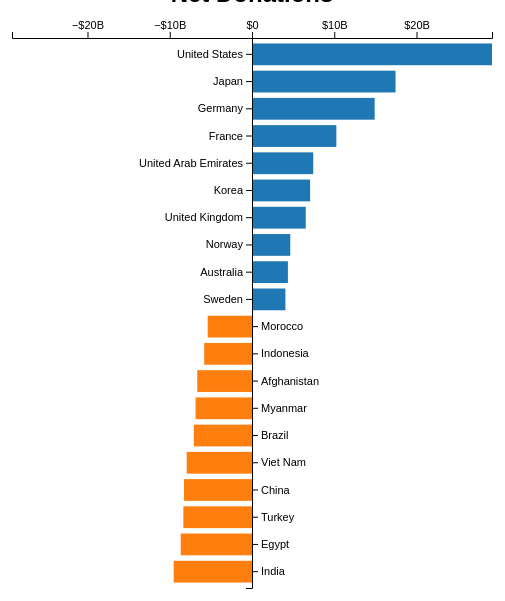
D3 v6 page, settled after 360 driven frames (6 s of simulated time); the page loaded 1 data file(s).


// ── chart1.js
d3.csv("country_data.csv").then(showData);

function showData(data) {
  // filter countries with only $1B + or - net donations
  data = data.filter((d, i, e) => i < 10 || i > e.length - 1 - 10);

  let config = getBarChartConfig();
  let scales = getBarChartScales(data, config);

  drawAxes(data, scales, config);
  drawBars(data, scales, config);
}

function getBarChartConfig() {
  let width = 500;
  let height = 600;
  let margin = {
    top: 30,
    bottom: 20,
    left: 10,
    right: 10,
  };

  let bodyHeight = height - margin.top - margin.bottom;
  let bodyWidth = width - margin.left - margin.right;

  let container = d3.select("#chart1");
  container.attr("width", width).attr("height", height);

  return { width, height, margin, bodyHeight, bodyWidth, container };
}

function getBarChartScales(data, config) {
  let { bodyHeight, bodyWidth } = config;
  let max = d3.max(data, (d) => +d.net_donations);
  let min = d3.min(data, (d) => +d.net_donations);
  let y0 = Math.max(Math.abs(min), Math.abs(max));

  let xScale = d3.scaleLinear().range([0, bodyWidth]).domain([-y0, y0]);

  let yScale = d3
    .scaleBand()
    .range([0, bodyHeight])
    .domain(data.map((d) => d.country))
    .padding(0.2);

  return { xScale, yScale };
}

function drawBars(data, scales, config) {
  let { margin, container } = config;
  let { xScale, yScale } = scales;
  let body = container
    .append("g")
    .style("transform", `translate(${margin.left}px, ${margin.top}px)`);

  let bars = body.selectAll(".bar").data(data);

  bars
    .enter()
    .append("rect")
    .attr("height", yScale.bandwidth())
    .attr("x", (d) => xScale(Math.min(0, d.net_donations)))
    .attr("y", (d) => yScale(d.country))
    .attr("width", (d) => Math.abs(xScale(d.net_donations) - xScale(0)))
    .attr("class", "bar")
    .style("fill", (d) => {
      return d.net_donations > 0 ? "#1f77b4" : "#ff7f0e";
    })
    .on("mouseover", function (event, d) {
      showTooltip(d3.format("$0.2s")(d.net_donations).replace(/G/, "B"), [
        event.pageX,
        event.pageY,
      ]);
    })
    .on("mousemove", function (event) {
      d3.select("#tooltip")
        .style("top", event.pageY - 10 + "px")
        .style("left", event.pageX + 10 + "px");
    })
    .on("mouseout", function () {
      d3.select("#tooltip").style("visibility", "hidden");
    });
}

function showTooltip(text, coords) {
  d3.select("#tooltip")
    .text(text)
    .style("top", coords[1] + "px")
    .style("left", coords[0] + "px")
    .style("visibility", "visible");
}

function drawAxes(data, { xScale, yScale }, { margin }) {
  let yAxis = d3.axisLeft(yScale);
  let xAxis = d3
    .axisTop(xScale)
    .ticks(5)
    .tickFormat((d) => d3.format("$0.1s")(d).replace(/G/, "B"));

  d3.select("#xAxis")
    .attr("transform", `translate(${margin.left},${margin.top})`)
    .call(xAxis);

  gYAxis = d3
    .select("#yAxis")
    .attr("transform", `translate(${xScale(0) + margin.left}, ${margin.top})`)
    .call(yAxis);

  setYAxisOrientation(data, gYAxis, (d) => d.net_donations < 0);
}

function setYAxisOrientation(data, yAxisGroup, reverseDirection) {
  let textAnchor = yAxisGroup.attr("text-anchor");
  let reverseTextAnchor = textAnchor == "start" ? "end" : "start";
  yAxisGroup.selectAll(".tick").each(function (d, i) {
    let tick = d3.select(this);
    let tickSize = tick.select("line").attr("x2");
    let tickTextX = tick.select("text").attr("x");
    tick
      .attr(
        "text-anchor",
        reverseDirection(data[i]) ? reverseTextAnchor : textAnchor
      )
      .select("line")
      .attr("x2", reverseDirection(data[i]) ? -tickSize : tickSize);
    tick
      .select("text")
      .attr("x", reverseDirection(data[i]) ? -tickTextX : tickTextX);
  });
}


### data: country_data.csv
, country, donations, receipts, net_donations
1, United States, 29177437549, 0, 29177437549
2, Japan, 17450145560, 0, 17450145560
3, Germany, 14912763781, 0, 14912763781
4, France, 10256169048, 0, 10256169048
5, United Arab Emirates, 7447792784, 0, 7447792784
6, Korea, 7064438453, 0, 7064438453
7, United Kingdom, 6534885824, 0, 6534885824
8, Norway, 4651265869, 0, 4651265869
9, Australia, 4366620906, 0, 4366620906
10, Sweden, 4062156032, 0, 4062156032
11, Switzerland, 3573852123, 0, 3573852123
12, Canada, 3392683782, 0, 3392683782
13, Netherlands, 3244330226, 0, 3244330226
14, Denmark, 2084087757, 0, 2084087757
15, Belgium, 1589006316, 0, 1589006316
16, Spain, 1048705516, 0, 1048705516
17, Kuwait, 944720523, 0, 944720523
18, Finland, 888823131, 0, 888823131
19, Italy, 887546406, 0, 887546406
20, Austria, 854199137, 0, 854199137
21, Ireland, 530869905, 0, 530869905
22, New Zealand, 389220078, 0, 389220078
23, Portugal, 313184709, 0, 313184709
24, Luxembourg, 302344688, 0, 302344688
25, Poland, 136907374, 0, 136907374
26, Czech Republic, 53378639, 0, 53378639
27, Greece, 40695643, 0, 40695643
28, Iceland, 29398946, 0, 29398946
29, Slovenia, 19819791, 0, 19819791
30, Estonia, 17985924, 0, 17985924
31, Slovak Republic, 13774917, 0, 13774917
32, Anguilla, 0, 2865914, -2865914
33, Grenada, 0, 3608022, -3608022
34, St. Lucia, 0, 4794299, -4794299
35, St.Vincent & Grenadines, 0, 10622498, -10622498
36, Equatorial Guinea, 0, 12898165, -12898165
37, St. Kitts & Nevis, 0, 17465957, -17465957
38, Dominica, 0, 18770989, -18770989
39, Antigua & Barbuda, 0, 20353461, -20353461
40, Tokelau, 0, 22333641, -22333641
41, Niue, 0, 22538179, -22538179
42, Palau, 0, 25742615, -25742615
43, Montserrat, 0, 30755073, -30755073
44, Eritrea, 0, 34637891, -34637891
45, Nauru, 0, 36661208, -36661208
46, Cook Islands, 0, 41640930, -41640930
47, Tuvalu, 0, 44050324, -44050324
48, Venezuela, 0, 47101688, -47101688
49, Turkmenistan, 0, 50220887, -50220887
50, St. Helena, 0, 52197326, -52197326
51, Sao Tome & Principe, 0, 53392996, -53392996
52, Belize, 0, 53680341, -53680341
53, Korea, Democratic Republic of, 0, 62887201, -62887201
54, Kiribati, 0, 67693019, -67693019
55, Maldives, 0, 85225399, -85225399
56, Seychelles, 0, 88013739, -88013739
57, Malaysia, 0, 88346663, -88346663
58, Swaziland, 0, 89691865, -89691865
59, Guinea-Bissau, 0, 90222046, -90222046
60, Tonga, 0, 93346528, -93346528
... 119 more rows